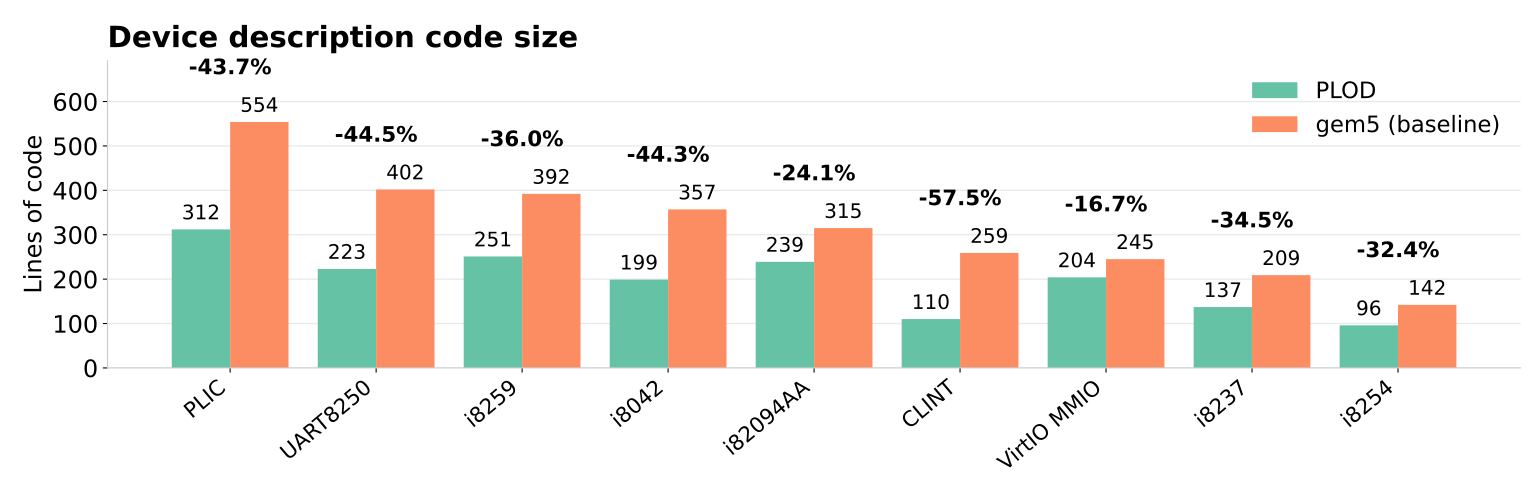

The data file committed next to this chart (first rows):
device, gem5_code_lines, plod_code_lines, plod_change_percent, gem5_physical_lines, plod_physical_lines, gem5_bytes, plod_bytes
CLINT, 259, 110, -57.53, 441, 136, 13561, 3168
UART8250, 402, 223, -44.53, 573, 274, 17017, 5574
PLIC, 554, 312, -43.68, 910, 388, 27696, 12267
VirtIO MMIO, 245, 204, -16.73, 405, 261, 12241, 8122
i8042, 357, 199, -44.26, 473, 247, 16521, 8326
i82094AA, 315, 239, -24.13, 432, 301, 13679, 9672
i8237, 209, 137, -34.45, 320, 180, 9421, 5403
i8254, 142, 96, -32.39, 231, 146, 6717, 4726
i8259, 392, 251, -35.97, 511, 301, 16552, 8730
